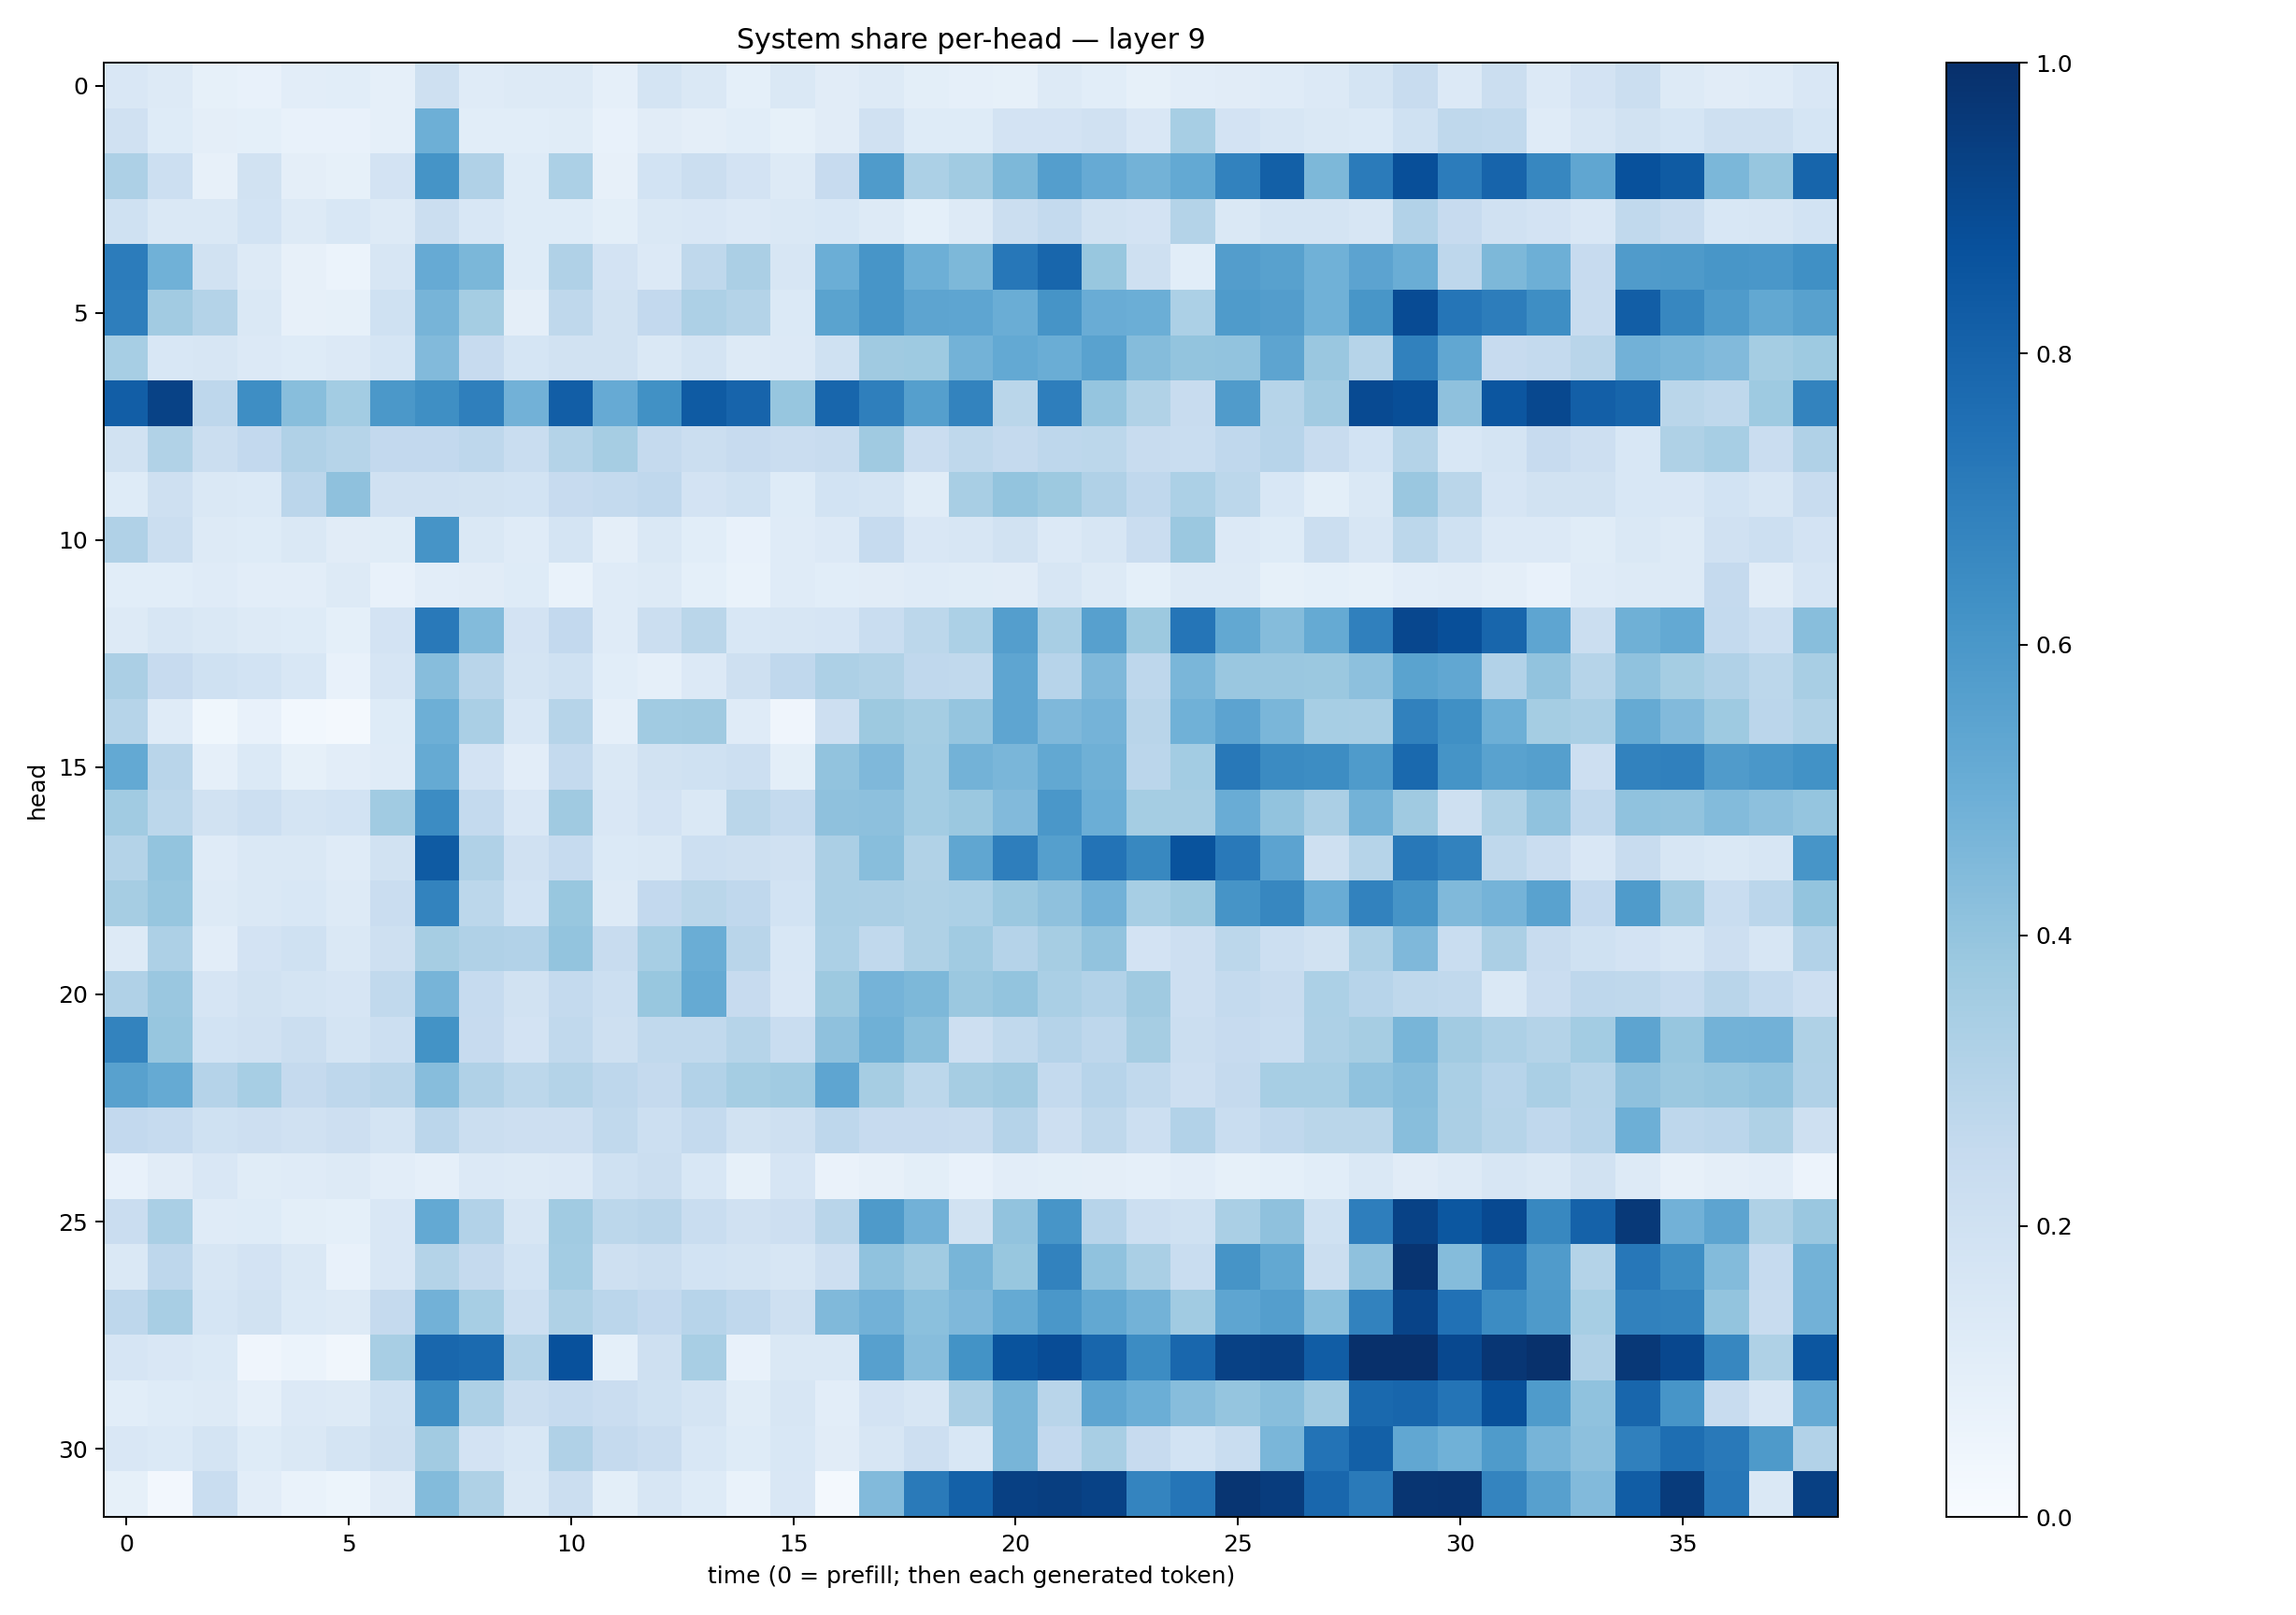

The file beside this chart, header and first rows:
0.1518995, 0.12944648, 0.08309427, 0.07627406, 0.10193283, 0.10614506, 0.08975955, 0.20589066, 0.1203257, 0.1287572, 0.13014099, 0.08804755, 0.17788342, 0.14340807, 0.09219313, 0.14634237, 0.109749824, 0.1258422, 0.09882871, 0.08959549, 0.084311716, 0.12611091, 0.107427366, 0.08292912
0.1982, 0.1233, 0.097, 0.09149, 0.07136, 0.07424, 0.08899, 0.4951, 0.1081, 0.1082, 0.1157, 0.07402, 0.1095, 0.09719, 0.1055, 0.08497, 0.1099, 0.197, 0.1221, 0.1233, 0.1803, 0.1832, 0.1984, 0.1522
0.3273, 0.2163, 0.07981, 0.1898, 0.09447, 0.08502, 0.182, 0.6159, 0.3165, 0.1231, 0.3287, 0.0804, 0.1862, 0.2207, 0.1809, 0.129, 0.2423, 0.5832, 0.3311, 0.3662, 0.4539, 0.569, 0.5131, 0.4804
0.201, 0.1475, 0.1464, 0.1852, 0.1281, 0.1535, 0.1294, 0.2208, 0.1546, 0.1245, 0.1219, 0.1006, 0.1441, 0.1506, 0.1333, 0.1409, 0.1536, 0.1279, 0.09225, 0.1326, 0.2243, 0.2573, 0.1939, 0.1816
0.7043, 0.4879, 0.1944, 0.1292, 0.07986, 0.05961, 0.1632, 0.513, 0.4576, 0.1229, 0.3174, 0.1811, 0.1329, 0.2699, 0.3354, 0.1582, 0.4988, 0.6066, 0.4932, 0.4535, 0.7239, 0.7927, 0.3895, 0.2039
0.6977, 0.3595, 0.305, 0.1447, 0.08151, 0.08215, 0.2029, 0.4715, 0.3547, 0.0975, 0.2718, 0.1909, 0.2587, 0.3269, 0.3059, 0.1375, 0.5496, 0.6087, 0.5403, 0.5372, 0.5003, 0.6095, 0.506, 0.4977
0.3453, 0.1546, 0.1588, 0.1339, 0.1233, 0.1355, 0.1718, 0.4424, 0.2437, 0.1701, 0.1925, 0.1879, 0.1425, 0.1738, 0.1264, 0.134, 0.2018, 0.3677, 0.3721, 0.4781, 0.5196, 0.5009, 0.5515, 0.4374
0.8203, 0.9272, 0.2771, 0.6399, 0.4282, 0.3589, 0.5967, 0.6362, 0.692, 0.4834, 0.8217, 0.5127, 0.6256, 0.8343, 0.7977, 0.3912, 0.7916, 0.6927, 0.5659, 0.6781, 0.2881, 0.6953, 0.396, 0.315
0.1929, 0.3156, 0.221, 0.2598, 0.3197, 0.2985, 0.2585, 0.2602, 0.277, 0.2311, 0.3062, 0.3493, 0.2522, 0.2243, 0.2429, 0.2303, 0.2418, 0.3705, 0.2284, 0.2722, 0.2503, 0.2772, 0.2774, 0.2371
0.1242, 0.2037, 0.1451, 0.1377, 0.2835, 0.4103, 0.1964, 0.1961, 0.1942, 0.1867, 0.2425, 0.2546, 0.2674, 0.1797, 0.2002, 0.1219, 0.1872, 0.1751, 0.1151, 0.3435, 0.4014, 0.3773, 0.3201, 0.2676
0.3187, 0.2262, 0.1275, 0.1245, 0.1458, 0.1128, 0.1165, 0.6098, 0.1422, 0.1205, 0.1761, 0.09429, 0.141, 0.1079, 0.07636, 0.1204, 0.1338, 0.2475, 0.1512, 0.1635, 0.1879, 0.1365, 0.1579, 0.2276
0.1075, 0.1059, 0.1206, 0.102, 0.1048, 0.1262, 0.07526, 0.1016, 0.1098, 0.1216, 0.06898, 0.1182, 0.1273, 0.09125, 0.06991, 0.1184, 0.1091, 0.1105, 0.1201, 0.1137, 0.1098, 0.1636, 0.1296, 0.09352
0.1309, 0.1634, 0.1424, 0.1265, 0.1238, 0.09344, 0.182, 0.7156, 0.4383, 0.1823, 0.261, 0.1183, 0.2219, 0.287, 0.1554, 0.159, 0.1673, 0.2339, 0.281, 0.3284, 0.5664, 0.3427, 0.5622, 0.3767
0.3332, 0.246, 0.2015, 0.1873, 0.1531, 0.0742, 0.1657, 0.4321, 0.2922, 0.1785, 0.1994, 0.1068, 0.0883, 0.1349, 0.2046, 0.2685, 0.3274, 0.3164, 0.2658, 0.2649, 0.5382, 0.2939, 0.4527, 0.2768
0.3006, 0.1181, 0.03829, 0.07241, 0.03073, 0.02093, 0.1241, 0.4953, 0.336, 0.1562, 0.2985, 0.08792, 0.3637, 0.3697, 0.118, 0.04279, 0.2123, 0.3778, 0.3536, 0.3954, 0.5362, 0.4511, 0.4743, 0.2909
0.5226, 0.2916, 0.08858, 0.1381, 0.08543, 0.1036, 0.1207, 0.5162, 0.1824, 0.1026, 0.2557, 0.1438, 0.1919, 0.2001, 0.2149, 0.1013, 0.406, 0.4509, 0.3582, 0.4774, 0.4639, 0.5268, 0.4915, 0.2836
0.3667, 0.2791, 0.1938, 0.2164, 0.1784, 0.1852, 0.3643, 0.6465, 0.2557, 0.1509, 0.3704, 0.1505, 0.1827, 0.1435, 0.2873, 0.2549, 0.4109, 0.4172, 0.3569, 0.3798, 0.4416, 0.5989, 0.4991, 0.3536
0.3086, 0.4019, 0.1172, 0.1421, 0.1414, 0.121, 0.1923, 0.8339, 0.3176, 0.1956, 0.2484, 0.1382, 0.1471, 0.215, 0.2055, 0.1961, 0.334, 0.4292, 0.3141, 0.5329, 0.6981, 0.5653, 0.7399, 0.6607
0.3489, 0.3931, 0.1288, 0.1415, 0.1532, 0.1301, 0.2285, 0.6771, 0.2779, 0.1848, 0.3872, 0.1279, 0.2614, 0.2884, 0.2689, 0.1855, 0.3379, 0.3348, 0.3231, 0.3302, 0.3789, 0.4132, 0.4841, 0.3449
0.1276, 0.3277, 0.1053, 0.1824, 0.2002, 0.1439, 0.2102, 0.3487, 0.3169, 0.3116, 0.4006, 0.2403, 0.3466, 0.5022, 0.2921, 0.1537, 0.3304, 0.2641, 0.3231, 0.366, 0.3014, 0.3482, 0.4051, 0.1814
0.3167, 0.3836, 0.1643, 0.1876, 0.1771, 0.1641, 0.265, 0.4724, 0.2494, 0.1893, 0.2549, 0.217, 0.387, 0.5176, 0.2455, 0.1506, 0.3758, 0.4742, 0.4563, 0.3795, 0.4012, 0.3384, 0.3101, 0.3702
0.6777, 0.3929, 0.1864, 0.1954, 0.2239, 0.1742, 0.2176, 0.6207, 0.2449, 0.1807, 0.2645, 0.2088, 0.2628, 0.2625, 0.2995, 0.2322, 0.4129, 0.49, 0.4219, 0.2135, 0.2631, 0.3013, 0.2735, 0.3481
0.5577, 0.5179, 0.3042, 0.3471, 0.252, 0.2766, 0.2918, 0.4332, 0.3183, 0.28, 0.308, 0.2756, 0.2513, 0.312, 0.3548, 0.3634, 0.5379, 0.3493, 0.2788, 0.3486, 0.368, 0.2572, 0.2969, 0.2653
0.2617, 0.2471, 0.2019, 0.2145, 0.1987, 0.2146, 0.1746, 0.2843, 0.2257, 0.2122, 0.2126, 0.2652, 0.2177, 0.2562, 0.1953, 0.2094, 0.2737, 0.2447, 0.2422, 0.2346, 0.3029, 0.2148, 0.2707, 0.2151
0.07287, 0.1104, 0.1511, 0.1154, 0.1192, 0.1293, 0.1028, 0.0874, 0.1356, 0.1269, 0.1355, 0.2022, 0.2228, 0.1527, 0.08514, 0.1656, 0.06392, 0.08055, 0.1013, 0.07543, 0.1019, 0.09823, 0.09663, 0.08659
0.2276, 0.339, 0.1195, 0.1217, 0.1011, 0.09193, 0.1511, 0.5229, 0.3101, 0.1632, 0.3636, 0.2775, 0.2918, 0.2341, 0.1974, 0.2147, 0.2903, 0.5882, 0.4838, 0.1911, 0.4032, 0.6084, 0.2939, 0.217
0.1412, 0.2752, 0.1638, 0.181, 0.1447, 0.07093, 0.1519, 0.3078, 0.2503, 0.1874, 0.3573, 0.2088, 0.2248, 0.1846, 0.1726, 0.1597, 0.2122, 0.4079, 0.3666, 0.4686, 0.3881, 0.681, 0.4081, 0.3383
0.2766, 0.3428, 0.1715, 0.1919, 0.1377, 0.1288, 0.2507, 0.4843, 0.3442, 0.2156, 0.3207, 0.2842, 0.259, 0.2956, 0.2684, 0.2076, 0.4492, 0.4839, 0.4185, 0.4527, 0.5194, 0.598, 0.5257, 0.4777
0.1643, 0.1505, 0.1402, 0.04213, 0.06243, 0.0347, 0.3416, 0.7877, 0.7748, 0.3074, 0.8742, 0.09356, 0.2086, 0.3407, 0.07059, 0.1416, 0.1443, 0.5588, 0.4318, 0.6184, 0.8636, 0.889, 0.7921, 0.646
0.1079, 0.1215, 0.1274, 0.08819, 0.1333, 0.1315, 0.2016, 0.6395, 0.3247, 0.2249, 0.2466, 0.2282, 0.2029, 0.1771, 0.115, 0.159, 0.1035, 0.1802, 0.1582, 0.3351, 0.466, 0.291, 0.5386, 0.4965
0.1497, 0.1386, 0.1783, 0.1224, 0.1426, 0.1725, 0.2032, 0.3624, 0.1828, 0.1538, 0.3189, 0.2534, 0.2292, 0.1545, 0.1248, 0.155, 0.1127, 0.1598, 0.2117, 0.1535, 0.4663, 0.2608, 0.3437, 0.2453
0.08534, 0.02578, 0.2309, 0.1049, 0.0674, 0.05355, 0.1121, 0.4383, 0.3226, 0.1428, 0.2246, 0.09892, 0.158, 0.1235, 0.0692, 0.1496, 0.02058, 0.4436, 0.7138, 0.8116, 0.9341, 0.9439, 0.9274, 0.6755
